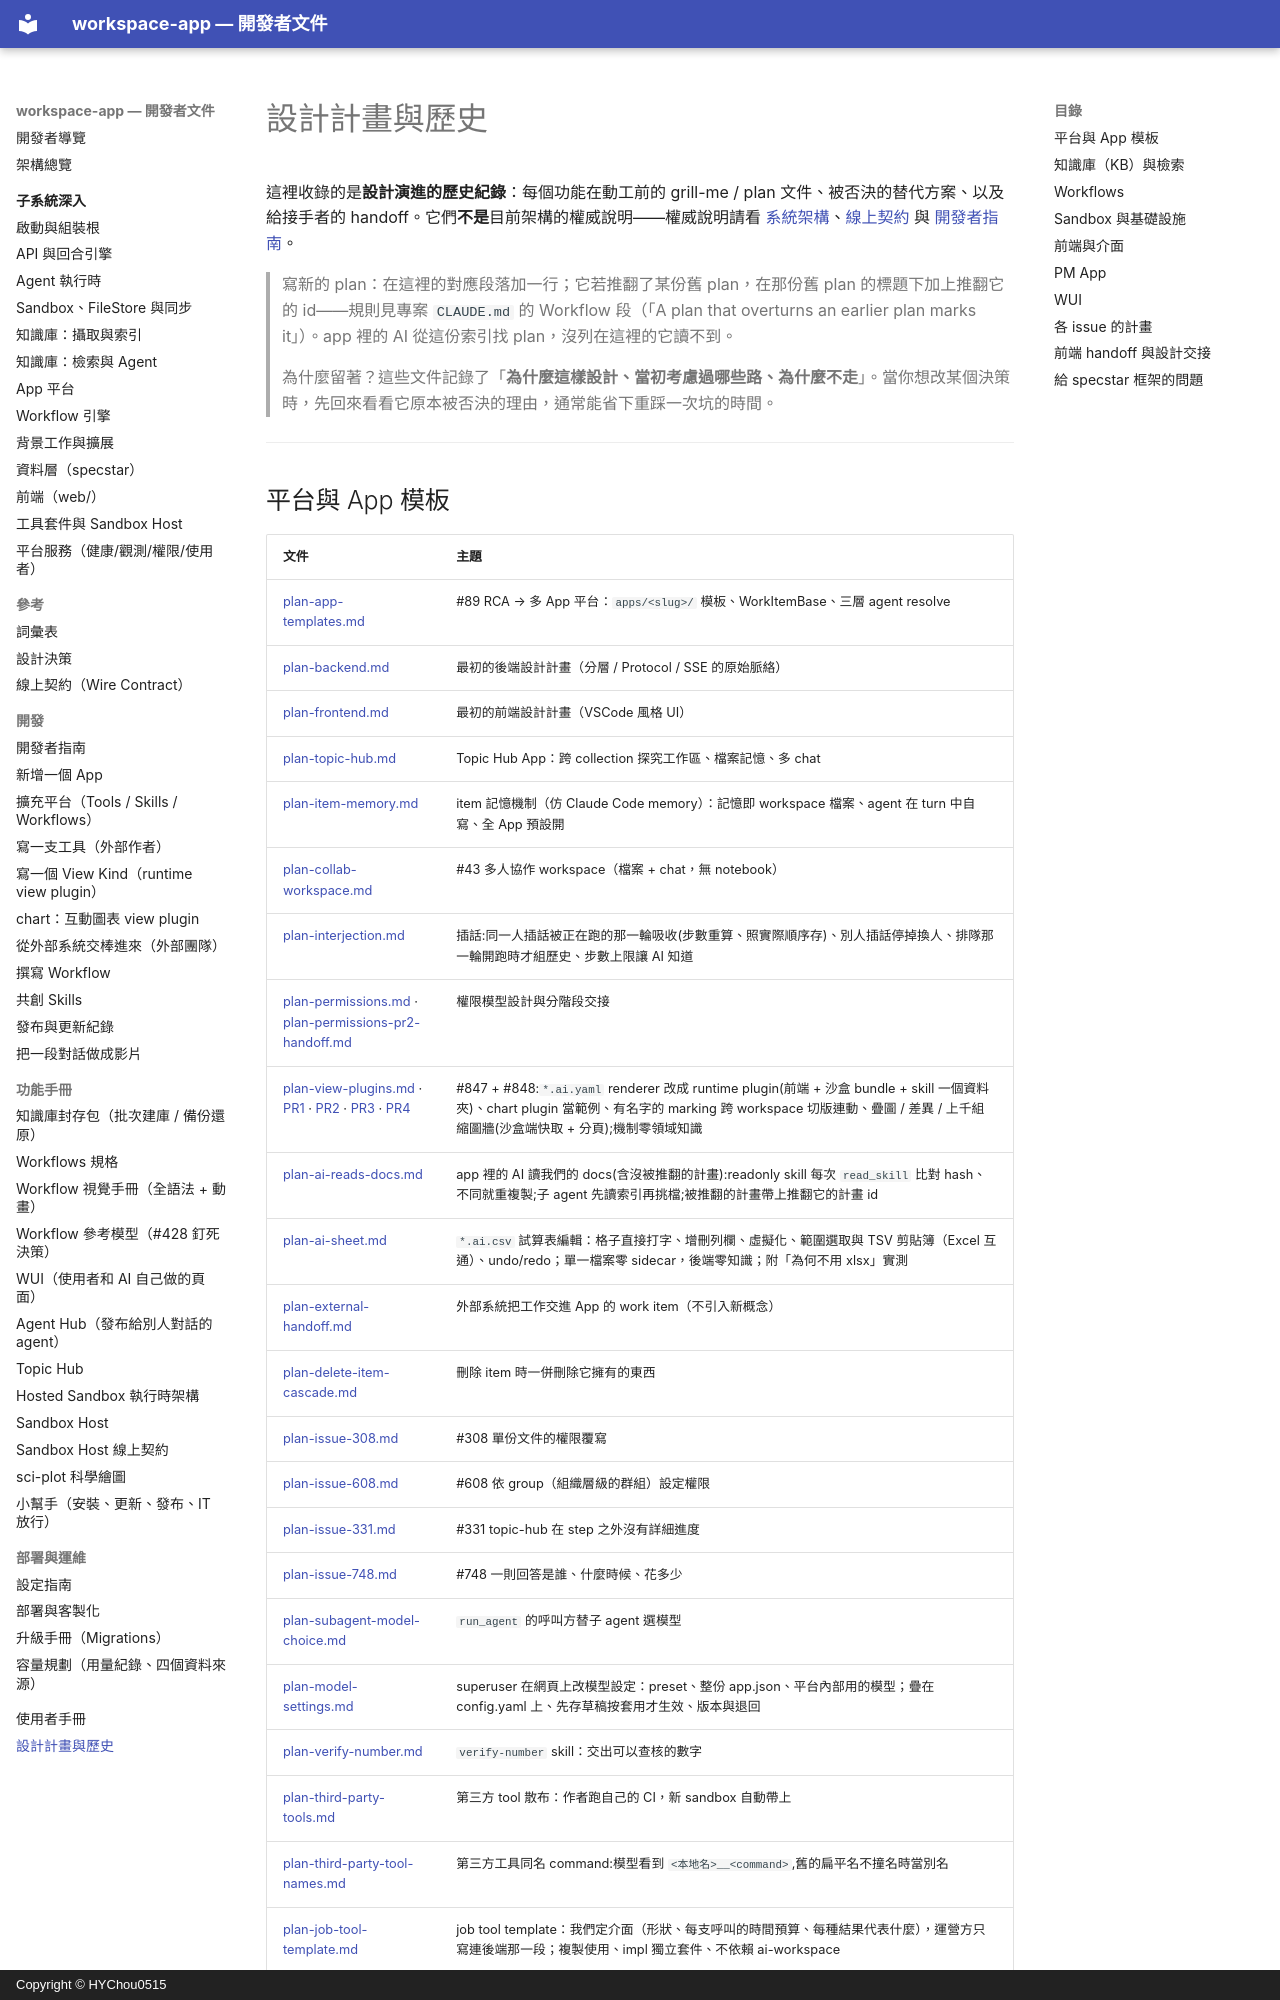

repository: HYChou0515/ai-workspace · page: design-history/index.html · generator: mkdocs · copyright: Copyright © HYChou0515

# 設計計畫與歷史

這裡收錄的是**設計演進的歷史紀錄**：每個功能在動工前的 grill-me / plan 文件、被否決的替代方案、以及給接手者的 handoff。它們**不是**目前架構的權威說明——權威說明請看 [系統架構](architecture.md)、[線上契約](contract.md) 與 [開發者指南](development.md)。

> 寫新的 plan：在這裡的對應段落加一行；它若推翻了某份舊 plan，在那份舊 plan 的標題下加上推翻它的 id——規則見專案 `CLAUDE.md` 的 Workflow 段（「A plan that overturns an earlier plan marks it」）。app 裡的 AI 從這份索引找 plan，沒列在這裡的它讀不到。

> 為什麼留著？這些文件記錄了「**為什麼這樣設計、當初考慮過哪些路、為什麼不走**」。當你想改某個決策時，先回來看看它原本被否決的理由，通常能省下重踩一次坑的時間。

---
